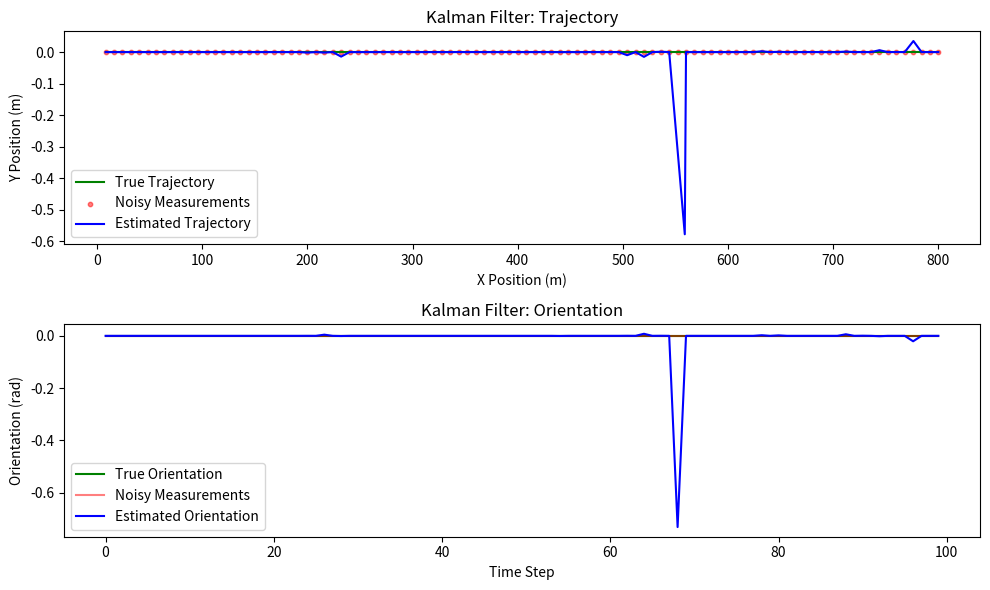

Here is the Python script that generated this plot:
import numpy as np

class KalmanFilter:
    '''
    Kalman filter class
    the defined state of our robot[px, py, orientation]
    the defined input[vl, vr]
    '''
    def __init__(self):
        "Variance of the state measurement"
        self.Q = np.array([[0, 0, 0],
                           [0, 0, 0],
                           [0, 0, 0]])
        "Variance of the control input"
        self.R = np.array([[1000, 0],
                           [0, 1000]])

        "Distance between two wheels(m)"
        self.L = 0.095


    def get_A_linear(self, theta, v, omega):
        A_linear = np.array([
            [1, 0, -v *np.sin(theta + omega)],
            [0, 1, v * np.cos(theta + omega)],
            [0, 0, 1]
        ])
        return A_linear

    def get_B_linear(self, theta, v, omega):
        dx_dvl = 0.5 * np.cos(theta + omega) - v * np.sin(theta + omega) / (2 * self.L)
        dx_dvr = 0.5 * np.cos(theta + omega) + v * np.sin(theta + omega) / (2 * self.L)
        dy_dvl = 0.5 * np.sin(theta + omega) + v * np.cos(theta + omega) / (2 * self.L)
        dy_dvr = 0.5 * np.sin(theta + omega) - v * np.cos(theta + omega) / (2 * self.L)
        dtheta_dvl = 1 / (2 * self.L)
        dtheta_dvr = -1 / (2 * self.L)
        B_linear = np.array([
            [dx_dvl, dx_dvr],
            [dy_dvl, dy_dvr],
            [dtheta_dvl, dtheta_dvr]
        ])
        return B_linear

    def estimate(self, pre_state, pre_variance, vl, vr, measurenment):
        v = (vl + vr) / 2
        omega = (vl + vr) / (2 * self.L)
        "state update"
        est_state = np.array([pre_state[0] + v * np.cos(pre_state[2] + omega),
                              pre_state[1] + v * np.sin(pre_state[2] + omega),
                              (pre_state[2] + omega) % (2*np.pi)])
        A = self.get_A_linear(pre_state[2], v, omega)
        B = self.get_B_linear(pre_state[2], v, omega)
        est_variance = np.matmul(A, np.matmul(pre_variance, A.T)) + np.matmul(B, np.matmul(self.R, B.T))
        K = np.matmul(est_variance, np.linalg.inv(est_variance + self.Q))
        kal_state = est_state + np.matmul(K, (measurenment - est_state))
        kal_variance = np.matmul(np.eye(3) - K, est_variance)
        return kal_state, kal_variance

def test_kalman_filter():
        # Initialize the Kalman Filter
        kf = KalmanFilter()

        # Time steps and simulation parameters
        time_steps = 100
        dt = 0.1  # Time step duration

        # Initialize state, variance, and lists for visualization
        true_state = np.array([0.0, 0.0, 0.0])  # [px, py, orientation]
        pre_state = true_state.copy()
        pre_variance = np.eye(3) * 0.1
        estimated_states = []
        true_states = []
        noisy_measurements = []

        # Control inputs (constant velocities)
        # The actual state of oy robot
        vl = 80  # Left wheel velocity
        vr = 80  # Right wheel velocity
        theta = 0
        v = (vl + vr) / 2
        omega = (vl - vr) / kf.L



        # Simulate motion and filtering
        for _ in range(time_steps):
            # Simulate true motion
            v = (vl + vr) / 2
            omega = (vr - vl) / (2 * kf.L)
            true_state = np.array([
                true_state[0] + v * np.cos(omega) * dt,
                true_state[1] + v * np.sin(omega) * dt,
                (true_state[2] + omega * dt) % (2 * np.pi)
            ])

            # Simulate noisy measurement
            measurement_noise = np.random.multivariate_normal(mean=[0, 0, 0], cov=kf.Q)
            noisy_measurement = true_state + measurement_noise

            control_noise = np.random.multivariate_normal(mean=[0, 0], cov=kf.R)
            vl_get = vl + control_noise[0]
            vr_get = vr + control_noise[1]

            vl_dis = vl_get * dt
            vr_dis = vr_get * dt

            # Kalman Filter estimation
            kal_state, kal_variance = kf.estimate(pre_state, pre_variance, vl_dis, vr_dis, noisy_measurement)

            # Store results
            true_states.append(true_state)
            noisy_measurements.append(noisy_measurement)
            estimated_states.append(kal_state)

            # Update the previous state and variance for the next step
            pre_state = kal_state
            pre_variance = kal_variance

        # Convert lists to numpy arrays for easier plotting
        true_states = np.array(true_states)
        noisy_measurements = np.array(noisy_measurements)
        estimated_states = np.array(estimated_states)

        # Plot results
        plt.figure(figsize=(10, 6))

        # Plot X vs Y (trajectory)
        plt.subplot(2, 1, 1)
        plt.plot(true_states[:, 0], true_states[:, 1], label="True Trajectory", color="green")
        plt.scatter(noisy_measurements[:, 0], noisy_measurements[:, 1], label="Noisy Measurements", color="red", s=10,
                    alpha=0.5)
        plt.plot(estimated_states[:, 0], estimated_states[:, 1], label="Estimated Trajectory", color="blue")
        plt.xlabel("X Position (m)")
        plt.ylabel("Y Position (m)")
        plt.legend()
        plt.title("Kalman Filter: Trajectory")

        # Plot Orientation
        plt.subplot(2, 1, 2)
        plt.plot(range(time_steps), true_states[:, 2], label="True Orientation", color="green")
        plt.plot(range(time_steps), noisy_measurements[:, 2], label="Noisy Measurements", color="red", alpha=0.5)
        plt.plot(range(time_steps), estimated_states[:, 2], label="Estimated Orientation", color="blue")
        plt.xlabel("Time Step")
        plt.ylabel("Orientation (rad)")
        plt.legend()
        plt.title("Kalman Filter: Orientation")

        plt.tight_layout()
        plt.show()


if __name__ == "__main__":
    import matplotlib.pyplot as plt
    # Run the test function
    test_kalman_filter()
